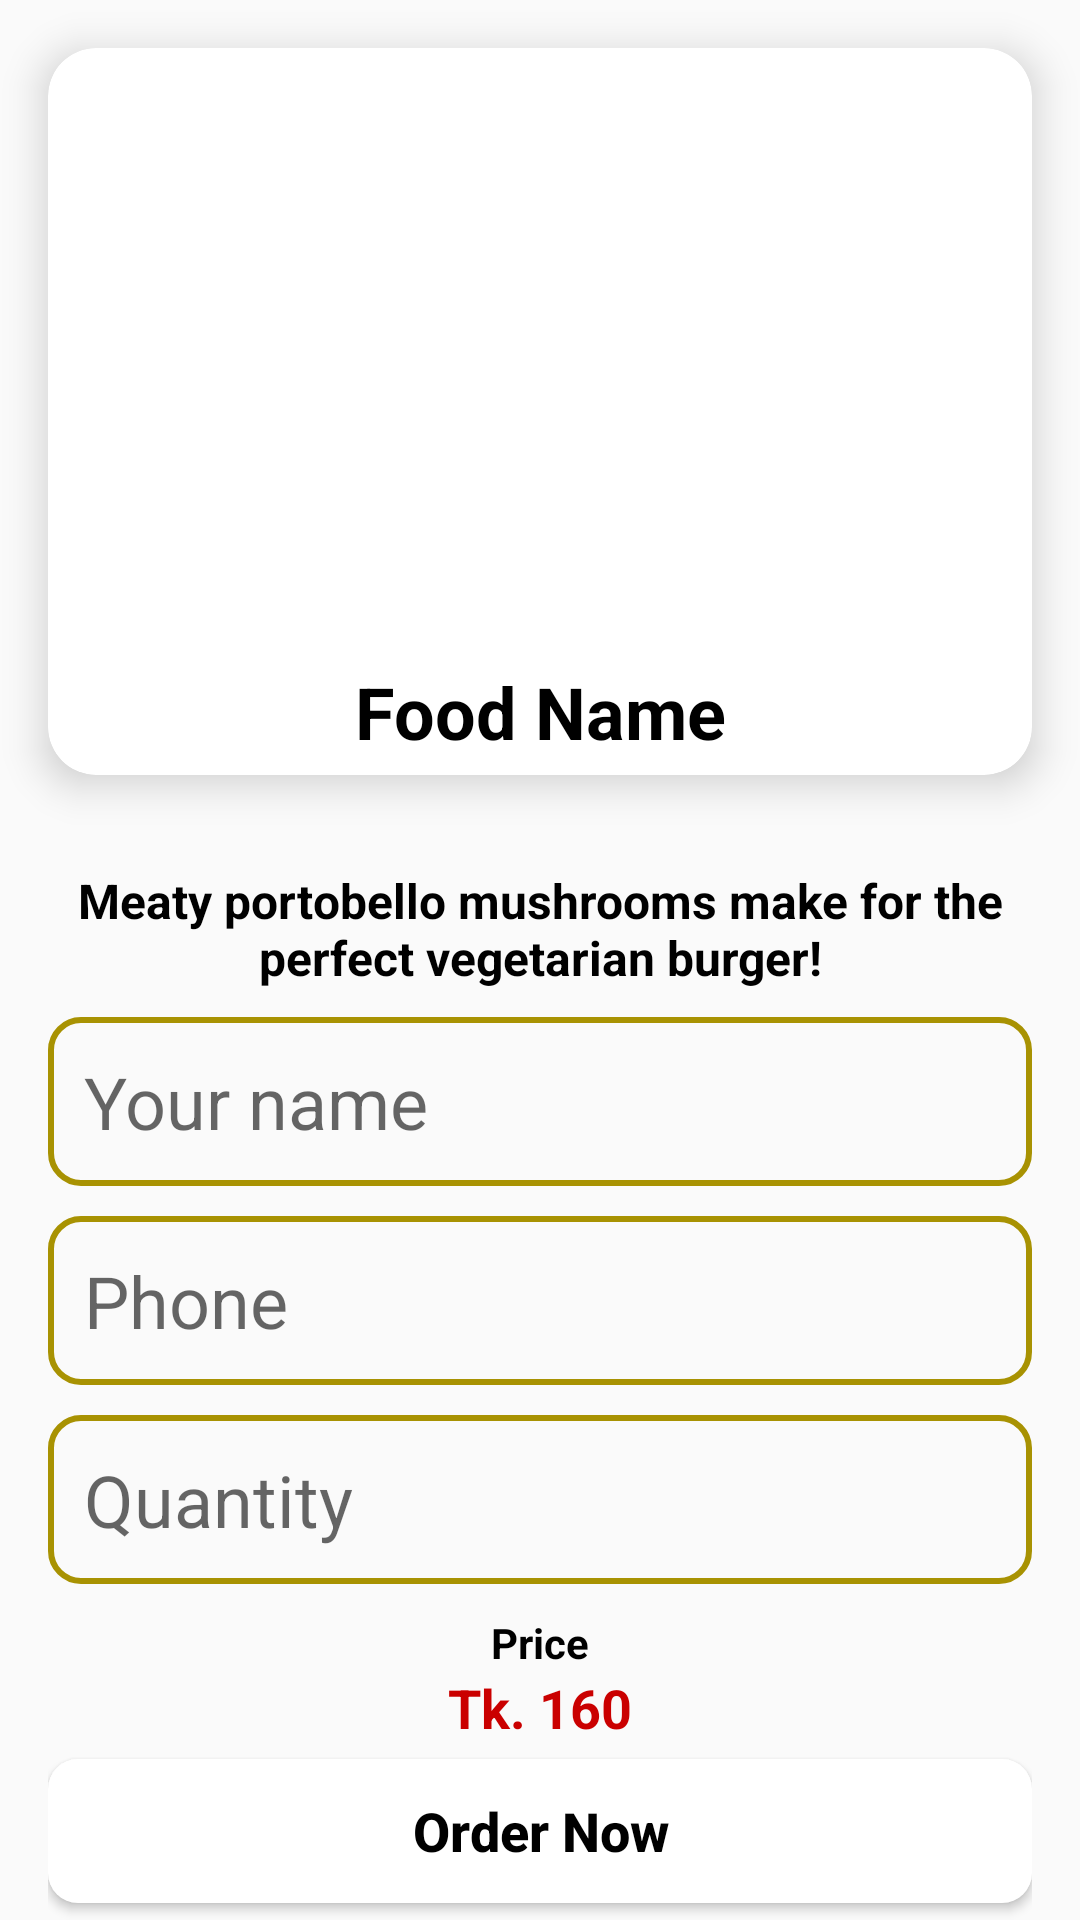

This screen was rendered from an Android layout file. Write that file and the resources it references.
<!-- AndroidManifest.xml: application theme Theme.TastyTray -->
<!-- res/layout/activity_order.xml -->
<?xml version="1.0" encoding="utf-8"?>
<LinearLayout xmlns:android="http://schemas.android.com/apk/res/android"
    xmlns:app="http://schemas.android.com/apk/res-auto"
    xmlns:tools="http://schemas.android.com/tools"
    android:id="@+id/main"
    android:layout_width="match_parent"
    android:layout_height="match_parent"
    android:orientation="vertical"
    tools:context=".OrderActivity">

    <androidx.cardview.widget.CardView
        android:layout_width="match_parent"
        android:layout_height="wrap_content"
        android:layout_margin="16dp"
        app:cardElevation="8dp"
        app:cardCornerRadius="16dp"

        >

        <LinearLayout
            android:layout_width="match_parent"
            android:layout_height="wrap_content"
            android:orientation="vertical"

            >

            <ImageView
                android:id="@+id/detailsImage"
                android:layout_width="match_parent"
                android:layout_height="200dp"
                android:scaleType="centerCrop"
                app:srcCompat="@drawable/burgur" />

            <TextView
                android:id="@+id/nameFood"
                android:layout_width="match_parent"
                android:layout_height="wrap_content"
                android:gravity="center"
                android:padding="5dp"
                android:text="Food Name"
                android:textColor="@color/black"
                android:textSize="24sp"
                android:textStyle="bold" />


        </LinearLayout>
    </androidx.cardview.widget.CardView>

    <LinearLayout
        android:layout_width="match_parent"
        android:layout_height="wrap_content"
        android:layout_marginHorizontal="16dp"
        android:orientation="vertical">

        <TextView
            android:id="@+id/detailDscription"
            android:layout_width="match_parent"
            android:layout_height="wrap_content"
            android:layout_marginTop="15dp"
            android:layout_marginBottom="9dp"
            android:gravity="center"
            android:text="@string/descriptionFood"
            android:textSize="16sp"
            android:textStyle="bold"
            android:textColor="@color/black" />

        <EditText
            android:id="@+id/etCustomerName"
            android:layout_width="match_parent"
            android:layout_height="wrap_content"
            android:layout_marginBottom="10dp"
            android:background="@drawable/edittext_backhground"
            android:ems="10"
            android:hint="Your name"
            android:inputType="text"
            android:padding="12dp"
            android:textSize="24sp" />

        <EditText
            android:id="@+id/etPhoneNumber"
            android:layout_width="match_parent"
            android:layout_height="wrap_content"
            android:background="@drawable/edittext_backhground"
            android:ems="10"
            android:hint="Phone"
            android:inputType="phone"
            android:padding="12dp"
            android:textSize="24sp" />

        <EditText
            android:id="@+id/etQuantity"
            android:layout_marginTop="10dp"
            android:layout_width="match_parent"
            android:layout_height="wrap_content"
            android:background="@drawable/edittext_backhground"
            android:ems="10"
            android:hint="Quantity"
            android:inputType="number"
            android:padding="12dp"
            android:textSize="24sp" />

        <TextView
            android:id="@+id/textView2"
            android:layout_width="match_parent"
            android:layout_height="wrap_content"
            android:layout_marginTop="10dp"
            android:gravity="center"
            android:text="Price"
            android:textStyle="bold"
            android:textColor="@color/black" />

        <LinearLayout
            android:layout_width="match_parent"
            android:layout_height="wrap_content"
            android:gravity="center"
            android:orientation="horizontal"

            >

            <TextView
                android:layout_width="wrap_content"
                android:layout_height="wrap_content"
                android:text="Tk. "
                android:textColor="@color/red"
                android:textSize="18sp"
                android:textStyle="bold" />

            <TextView
                android:id="@+id/tvProductPrice"
                android:layout_width="wrap_content"
                android:layout_height="wrap_content"
                android:text="160"
                android:textColor="@color/red"
                android:textSize="18sp"
                android:textStyle="bold" />
        </LinearLayout>
        /
        <Button
            android:id="@+id/btnPlaceOrder"
            android:layout_width="match_parent"
            android:layout_height="wrap_content"
            android:layout_marginTop="5dp"
            android:background="@drawable/btn"
            android:text="Order Now"
            android:textAllCaps="false"
            android:textColor="@color/black"
            android:textSize="18sp"
            android:textStyle="bold"
            android:layout_marginBottom="5dp"
            android:elevation="100dp"
            android:padding="8dp"

            />
        <Button
            android:id="@+id/btnViewOrders"
            android:layout_width="match_parent"
            android:layout_height="wrap_content"
            android:layout_marginTop="5dp"
            android:background="@drawable/btn10_plan"
            android:text="My Orders"
            android:textAllCaps="false"
            android:textColor="@color/white"
            android:textSize="18sp"
            android:textStyle="bold"
            android:padding="8dp"

            />

    </LinearLayout>

</LinearLayout>
<!-- resources referenced by this layout -->
<resources>
  <color name="black">#000000</color>
  <color name="red">#CA0000</color>
  <color name="white">#FFFFFFFF</color>
  <!-- drawable btn (drawable) -->
  <?xml version="1.0" encoding="utf-8"?>
  <shape android:shape="rectangle" xmlns:android="http://schemas.android.com/apk/res/android">
      <solid android:color="@color/white" />
      <corners android:radius="10dp"/>
  </shape>
  <!-- drawable edittext_backhground (drawable) -->
  <?xml version="1.0" encoding="utf-8"?>
  <shape xmlns:android="http://schemas.android.com/apk/res/android">
      <stroke
          android:color="@color/etStrokeColor"
          android:width="2dp"
          />
  
      <corners
          android:radius="10dp"
          />
  </shape>
  <string name="descriptionFood">Meaty portobello mushrooms make for the perfect vegetarian burger!</string>
  <style name="Theme.TastyTray" parent="Base.Theme.TastyTray" />
  <color name="etStrokeColor">#A89202</color>
  <style name="Base.Theme.TastyTray" parent="Theme.AppCompat.Light.NoActionBar">
          
          
      </style>
</resources>
